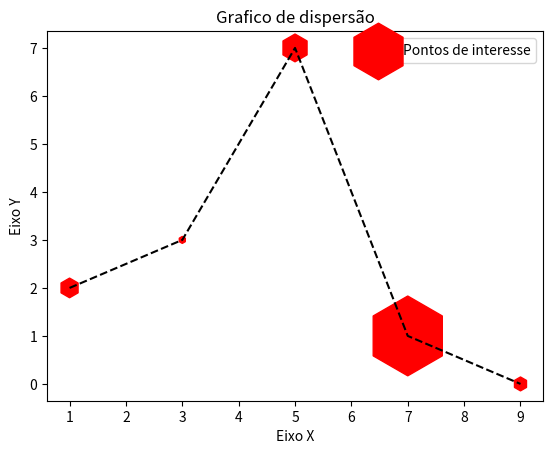

Reproduce this figure in Python.
import matplotlib.pyplot as plt

#vars
x = [1, 3, 5, 7, 9]
y = [2, 3, 7, 1, 0]
z = [200, 25, 400, 3300, 100]

#teste
x2 = [2, 4, 6, 8, 10]
y2 = [5, 1, 3, 7, 4]

titulo = 'Grafico de dispersão'
eixox = 'Eixo X'
eixoy = 'Eixo Y'

#legenda
plt.title(titulo)
plt.xlabel(eixox)
plt.ylabel(eixoy)

plt.plot(x, y, color='k', linestyle='--')
plt.scatter(x, y, label='Pontos de interesse', color='r', marker='h', s=z)

'''
plt.bar(x1, y1, label='Grupo 1')
plt.bar(x2, y2, label='Grupo 2')
'''
plt.legend()

#exibe dados
plt.show()

#salvar png para art. cientifico
#plt.savefig('art1.png', dpi=300)